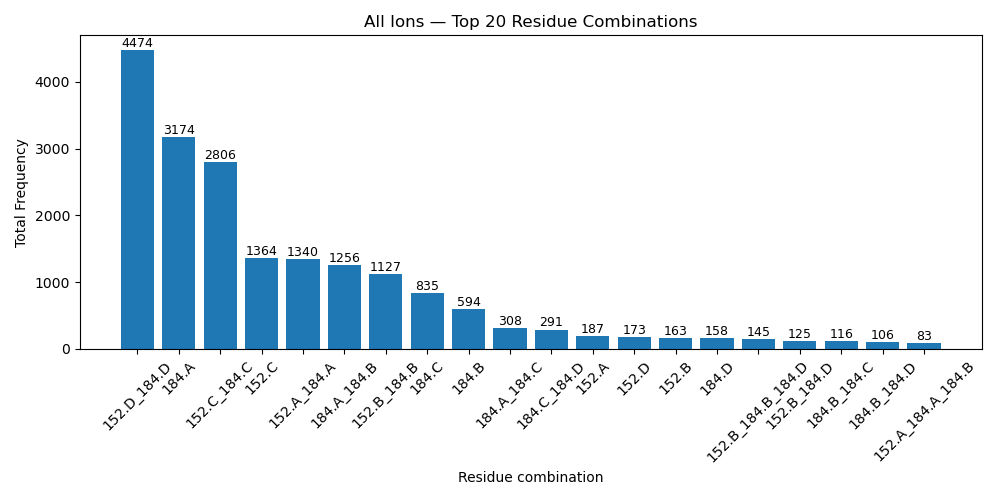

Values plotted in this chart, from the file beside it:
residue_combination, count
152.D_184.D, 4474
184.A, 3174
152.C_184.C, 2806
152.C, 1364
152.A_184.A, 1340
184.A_184.B, 1256
152.B_184.B, 1127
184.C, 835
184.B, 594
184.A_184.C, 308
184.C_184.D, 291
152.A, 187
152.D, 173
152.B, 163
184.D, 158
152.B_184.B_184.D, 145
152.B_184.D, 125
184.B_184.C, 116
184.B_184.D, 106
152.A_184.A_184.B, 83
184.A_184.B_184.C, 68
184.C_152.D_184.D, 45
152.A_184.B, 35
184.B_184.C_184.D, 35
184.A_152.C_184.C, 34
184.C_152.D, 29
184.A_152.C, 25
184.B_152.D_184.D, 20
152.B_152.D_184.D, 19
152.C_184.C_184.D, 7
184.A_184.C_184.D, 4
152.B_152.D, 4
184.A_152.B_184.B, 3
152.B_184.B_152.D_184.D, 2
184.A_184.D, 1
152.C_184.D, 1
152.A_184.A_184.C, 1
